Photos from the image-classification dataset "dataset" in the GitHub repository Sabira687/Coins. Its 5 classes are: 100 tenge, 10 tenge, 20 tenge, 50 tenge, 5 tenge.

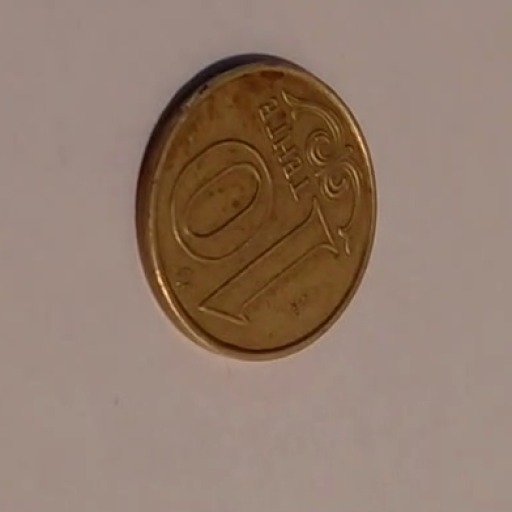
Label: 10 tenge

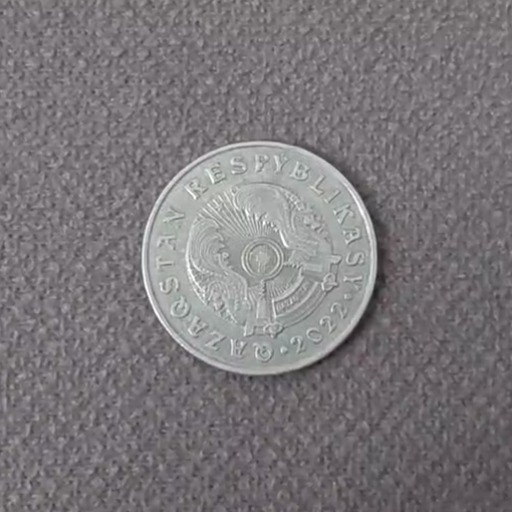
Label: 50 tenge

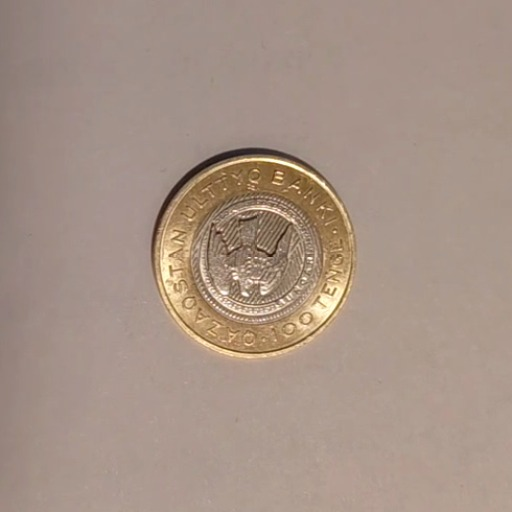
Label: 100 tenge

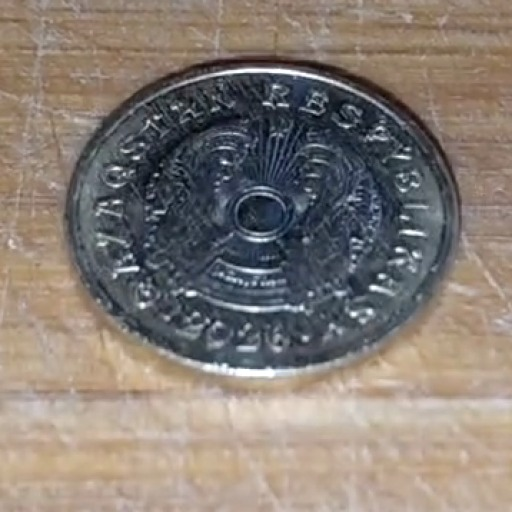
Label: 5 tenge

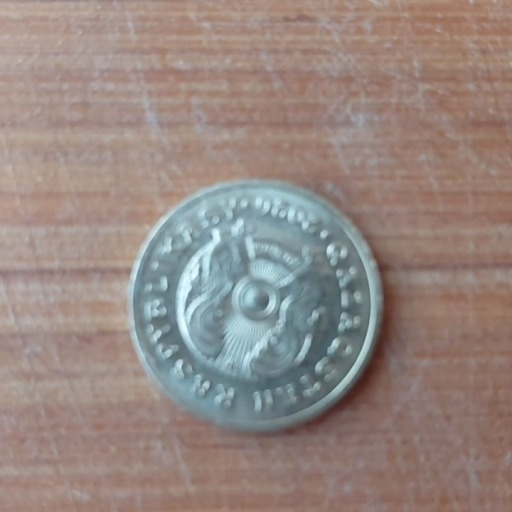
Label: 5 tenge

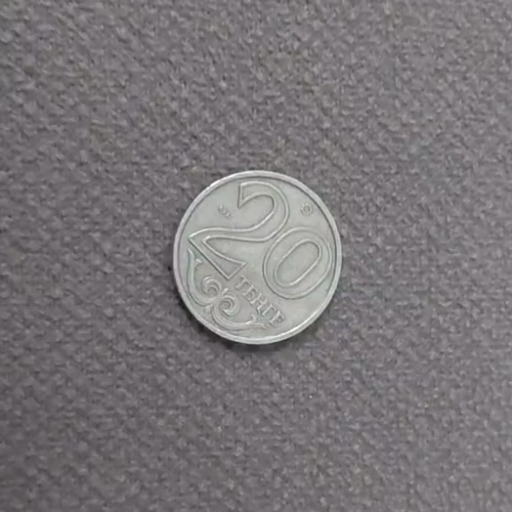
Label: 20 tenge
